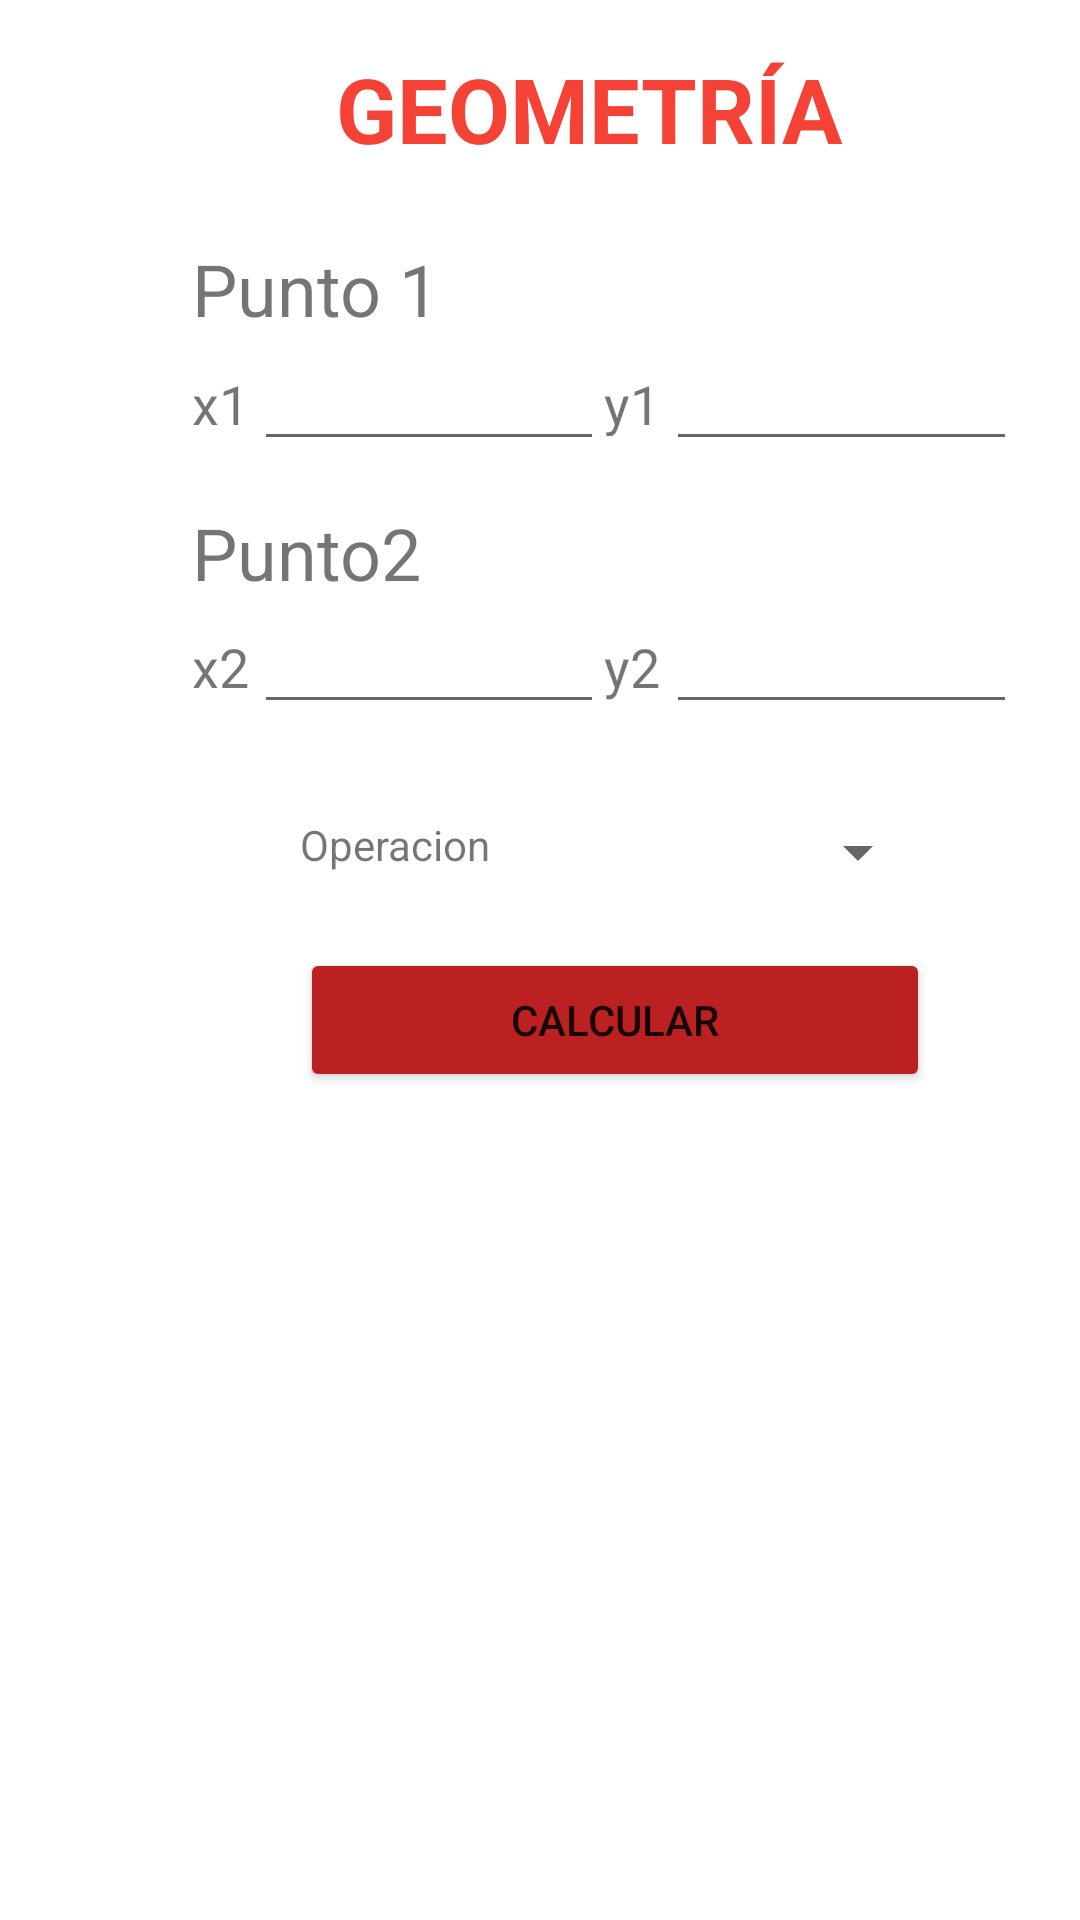

Android layout source for this screen:
<!-- AndroidManifest.xml: application theme Theme.AndroidTaller1 -->
<!-- res/layout/activity_geometria.xml -->
<?xml version="1.0" encoding="utf-8"?>
<androidx.constraintlayout.widget.ConstraintLayout xmlns:android="http://schemas.android.com/apk/res/android"
    xmlns:app="http://schemas.android.com/apk/res-auto"
    xmlns:tools="http://schemas.android.com/tools"
    android:layout_width="match_parent"
    android:layout_height="match_parent"
    tools:context=".GeometriaActivity">

    <LinearLayout
        android:id="@+id/linearLayout11"
        android:layout_width="275dp"
        android:layout_height="79dp"
        android:layout_marginStart="64dp"
        android:layout_marginTop="80dp"
        android:orientation="vertical"
        app:layout_constraintStart_toStartOf="parent"
        app:layout_constraintTop_toTopOf="parent">

        <TextView
            android:id="@+id/textView5"
            android:layout_width="match_parent"
            android:layout_height="wrap_content"
            android:text="Punto 1"
            android:textAlignment="textStart"
            android:textSize="24sp" />

        <LinearLayout
            android:layout_width="match_parent"
            android:layout_height="wrap_content"
            android:orientation="horizontal">

            <TextView
                android:layout_width="wrap_content"
                android:layout_height="30dp"
                android:layout_weight="1"
                android:text="x1"
                android:textSize="18sp" />

            <EditText
                android:id="@+id/xnum1"
                android:layout_width="115dp"
                android:layout_height="wrap_content"
                android:layout_weight="1"
                android:ems="10"
                android:inputType="numberSigned|number|numberDecimal" />

            <TextView
                android:id="@+id/textView8"
                android:layout_width="wrap_content"
                android:layout_height="23dp"
                android:layout_weight="1"
                android:text="y1"
                android:textSize="18sp" />

            <EditText
                android:id="@+id/ynum1"
                android:layout_width="115dp"
                android:layout_height="wrap_content"
                android:layout_weight="1"
                android:ems="10"
                android:inputType="numberSigned|number|numberDecimal" />
        </LinearLayout>

    </LinearLayout>

    <LinearLayout
        android:id="@+id/linearLayout12"
        android:layout_width="275dp"
        android:layout_height="79dp"
        android:layout_marginStart="64dp"
        android:layout_marginTop="168dp"
        android:orientation="vertical"
        app:layout_constraintStart_toStartOf="parent"
        app:layout_constraintTop_toTopOf="parent">

        <TextView
            android:id="@+id/textView11"
            android:layout_width="match_parent"
            android:layout_height="64dp"
            android:layout_weight="1"
            android:text="Punto2"
            android:textSize="24sp" />

        <LinearLayout
            android:layout_width="match_parent"
            android:layout_height="match_parent"
            android:layout_weight="1"
            android:orientation="horizontal">

            <TextView
                android:id="@+id/textView12"
                android:layout_width="wrap_content"
                android:layout_height="wrap_content"
                android:layout_weight="1"
                android:text="x2"
                android:textSize="18sp" />

            <EditText
                android:id="@+id/xnum2"
                android:layout_width="115dp"
                android:layout_height="wrap_content"
                android:layout_weight="1"
                android:ems="10"
                android:inputType="numberSigned|number|numberDecimal" />

            <TextView
                android:id="@+id/textView13"
                android:layout_width="wrap_content"
                android:layout_height="wrap_content"
                android:layout_weight="1"
                android:text="y2"
                android:textSize="18sp" />

            <EditText
                android:id="@+id/ynum2"
                android:layout_width="115dp"
                android:layout_height="wrap_content"
                android:layout_weight="1"
                android:ems="10"
                android:inputType="numberSigned|number|numberDecimal" />
        </LinearLayout>

    </LinearLayout>

    <LinearLayout
        android:id="@+id/linearLayout13"
        android:layout_width="210dp"
        android:layout_height="94dp"
        android:layout_marginStart="100dp"
        android:layout_marginTop="272dp"
        android:orientation="vertical"
        app:layout_constraintStart_toStartOf="parent"
        app:layout_constraintTop_toTopOf="parent">

        <LinearLayout
            android:layout_width="match_parent"
            android:layout_height="44dp"
            android:orientation="horizontal">

            <TextView
                android:id="@+id/textView14"
                android:layout_width="wrap_content"
                android:layout_height="wrap_content"
                android:layout_weight="1"
                android:text="Operacion" />

            <Spinner
                android:id="@+id/spinnergeometria"
                android:layout_width="140dp"
                android:layout_height="wrap_content"
                android:layout_weight="1" />
        </LinearLayout>

        <Button
            android:id="@+id/btncalcular"
            android:layout_width="match_parent"
            android:layout_height="wrap_content"
            android:backgroundTint="#BC2121"
            android:text="Calcular" />

    </LinearLayout>

    <LinearLayout
        android:layout_width="253dp"
        android:layout_height="113dp"
        android:layout_marginStart="84dp"
        android:layout_marginTop="412dp"
        android:orientation="horizontal"
        app:layout_constraintStart_toStartOf="parent"
        app:layout_constraintTop_toTopOf="parent" >

        <TextView
            android:id="@+id/resultado"
            android:layout_width="match_parent"
            android:layout_height="match_parent"
            android:layout_weight="1"
            android:textAlignment="center" />
    </LinearLayout>

    <TextView
        android:id="@+id/textView17"
        android:layout_width="wrap_content"
        android:layout_height="wrap_content"
        android:layout_marginStart="112dp"
        android:layout_marginTop="16dp"
        android:text="GEOMETRÍA"
        android:textColor="#F44336"
        android:textSize="30sp"
        android:textStyle="bold"
        app:layout_constraintStart_toStartOf="parent"
        app:layout_constraintTop_toTopOf="parent" />

</androidx.constraintlayout.widget.ConstraintLayout>
<!-- resources referenced by this layout -->
<resources>
  <style name="Theme.AndroidTaller1" parent="Theme.MaterialComponents.DayNight.DarkActionBar">
          
          <item name="colorPrimary">@color/purple_500</item>
          <item name="colorPrimaryVariant">@color/purple_700</item>
          <item name="colorOnPrimary">@color/white</item>
          
          <item name="colorSecondary">@color/teal_200</item>
          <item name="colorSecondaryVariant">@color/teal_700</item>
          <item name="colorOnSecondary">@color/black</item>
          
          <item name="android:statusBarColor" tools:targetApi="l">?attr/colorPrimaryVariant</item>
          
      </style>
  <!-- not gathered from this repository: default colours our renderer supplied (Android Studio template values) -->
  <color name="purple_500">#FF6200EE</color>
  <color name="purple_700">#FF3700B3</color>
  <color name="teal_200">#FF03DAC5</color>
  <color name="teal_700">#FF018786</color>
  <color name="black">#FF000000</color>
  <color name="white">#FFFFFFFF</color>
</resources>
